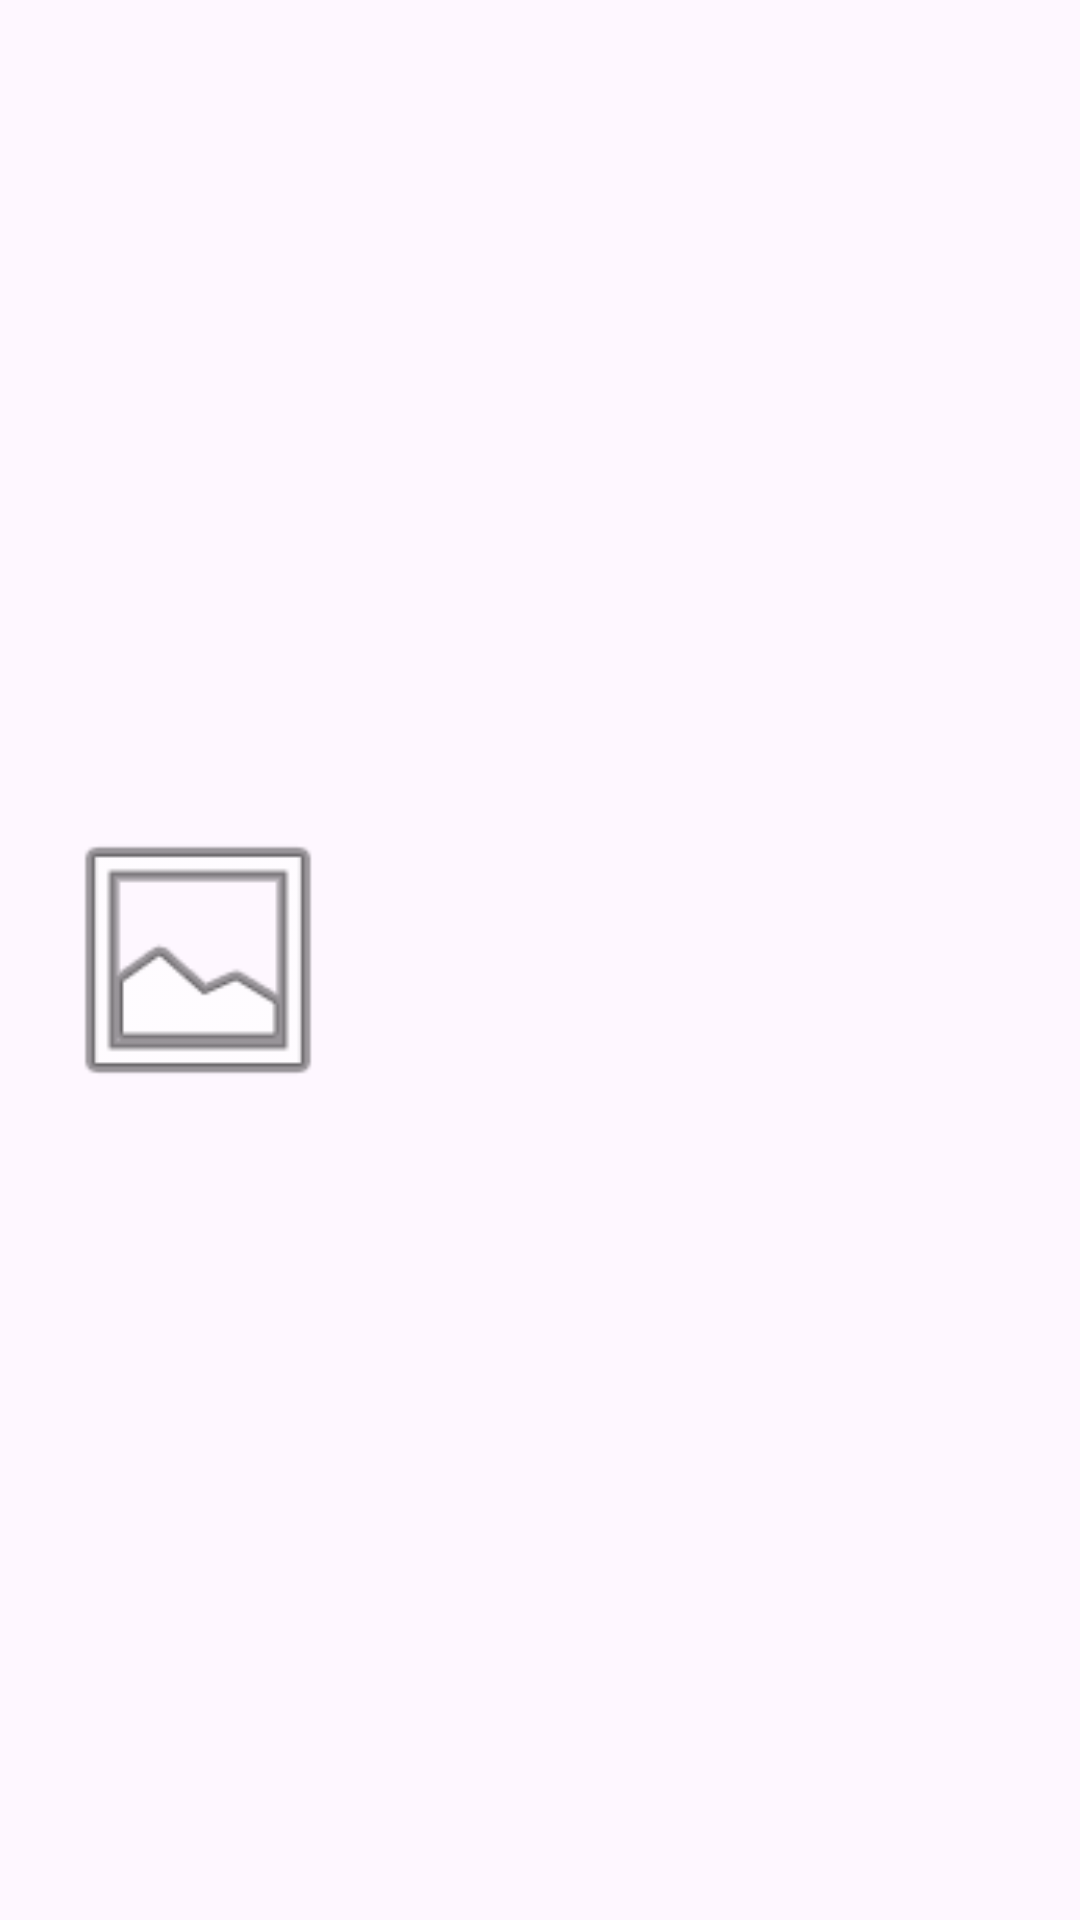

Here is an Android app screen rendered from its layout file. Give the layout XML and the strings, colors and styles it references.
<!-- AndroidManifest.xml: application theme Theme.FlixsterPlus -->
<!-- res/layout/media_item_view.xml -->
<androidx.constraintlayout.widget.ConstraintLayout xmlns:android="http://schemas.android.com/apk/res/android"
    xmlns:app="http://schemas.android.com/apk/res-auto"
    xmlns:tools="http://schemas.android.com/tools"
    android:layout_width="match_parent"
    android:layout_height="wrap_content"
    android:padding="16dp">



    <ImageView
        android:id="@+id/media_image_view"
        android:layout_width="100dp"
        android:layout_height="150dp"
        android:contentDescription="@string/media_image_description"
        app:layout_constraintBottom_toBottomOf="parent"
        app:layout_constraintStart_toStartOf="parent"
        app:layout_constraintTop_toTopOf="parent"
        app:srcCompat="@android:drawable/ic_menu_gallery"
        android:transitionName="transition_media_image"/>

    <TextView
        android:id="@+id/media_title_text_view"
        android:layout_width="0dp"
        android:layout_height="wrap_content"
        android:layout_marginStart="8dp"
        android:textAppearance="@style/TextAppearance.AppCompat.Large"
        android:textStyle="bold"
        app:layout_constraintEnd_toEndOf="parent"
        app:layout_constraintStart_toEndOf="@+id/media_image_view"
        app:layout_constraintTop_toTopOf="parent"
        tools:text="Movie Title"
        android:transitionName="transition_media_title"/>

    <TextView
        android:id="@+id/media_description_text_view"
        android:layout_width="0dp"
        android:layout_height="wrap_content"
        app:layout_constraintEnd_toEndOf="@+id/media_title_text_view"
        app:layout_constraintStart_toStartOf="@+id/media_title_text_view"
        app:layout_constraintTop_toBottomOf="@+id/media_title_text_view"
        tools:text="Description text goes here" />

</androidx.constraintlayout.widget.ConstraintLayout>
<!-- resources referenced by this layout -->
<resources>
  <style name="Theme.FlixsterPlus" parent="Base.Theme.FlixsterPlus" />
  <style name="Base.Theme.FlixsterPlus" parent="Theme.Material3.DayNight.NoActionBar">
          
          
          <item name="android:windowContentTransitions">true</item>
      </style>
</resources>
